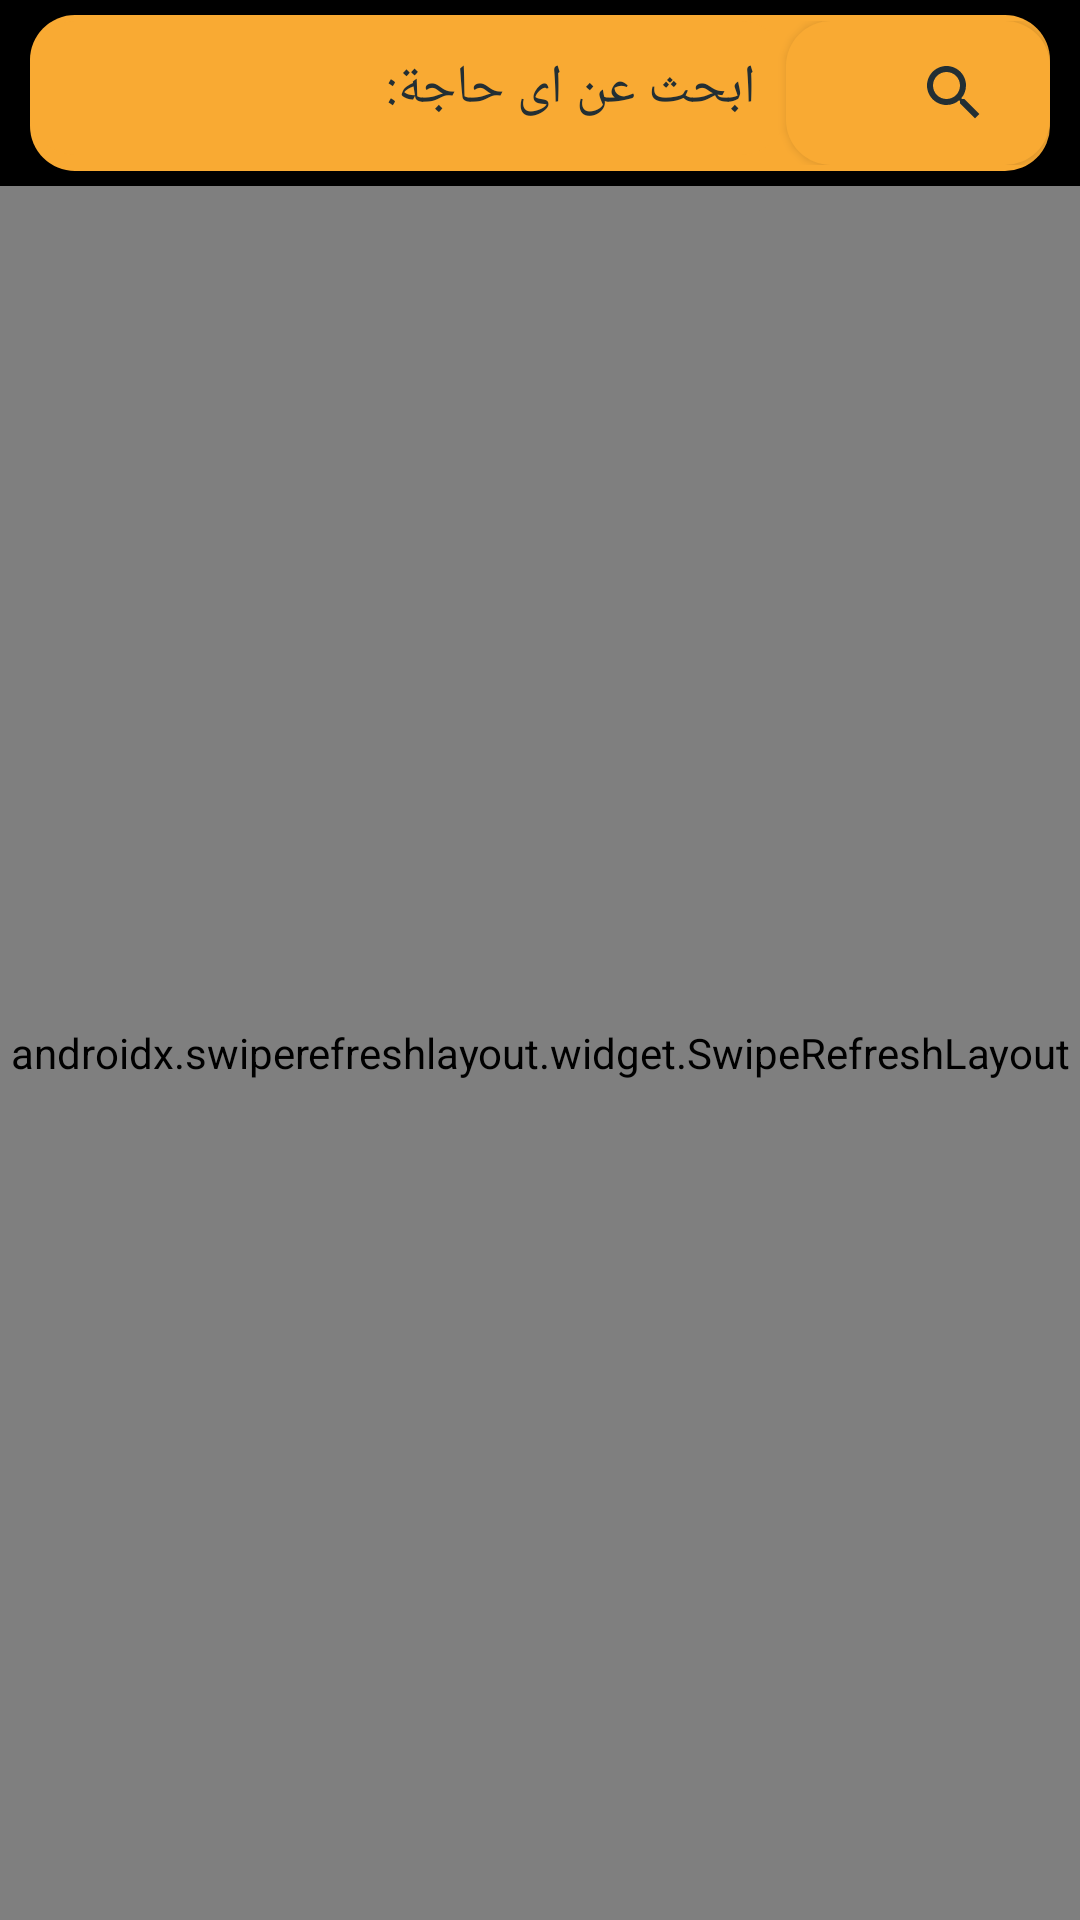

Reconstruct the res/layout file that produces this screen, plus the resources it refers to.
<!-- AndroidManifest.xml: application theme AppTheme -->
<!-- res/layout/activity_main.xml -->
<?xml version="1.0" encoding="utf-8"?>
<LinearLayout
    xmlns:android="http://schemas.android.com/apk/res/android"
    xmlns:app="http://schemas.android.com/apk/res-auto"
    xmlns:tools="http://schemas.android.com/tools"
    android:layout_width="match_parent"
    android:layout_height="match_parent"
    android:background="#000000"
    android:orientation="vertical"
    tools:context=".MainActivity">
    

    
    <GridLayout
        android:layout_width="match_parent"
        android:layout_height="wrap_content"
        android:paddingTop="2dp"
        android:paddingBottom="2dp"
        android:background="@drawable/black_background_gradient"

        android:layout_marginRight="10dp"
        android:layout_marginLeft="10dp"
        android:layout_marginTop="5dp"
        android:layout_marginBottom="5dp"
        android:columnCount="2"
        android:rowCount="2">

        <EditText
            android:layout_width="wrap_content"
            android:layout_height="wrap_content"
            android:background="@drawable/black_background_gradient"
            android:inputType="textPersonName"
            android:ems="10"
            android:padding="10dp"
            android:hint="ابحث عن اى حاجة:"
            android:textColorHint="#232F34"
            android:textColor="#232F34"
            android:layout_columnWeight="1"
            android:layout_column="0"
            android:layout_row="0"
            android:id="@+id/search_edit_text"/>

        <Button android:id="@+id/confirm_search_button"
            android:layout_width="wrap_content"
            android:layout_height="wrap_content"
            android:background="@drawable/black_background_gradient"
            android:drawableRight="@drawable/ic_search"
            android:paddingRight="20dp"
            android:layout_column="1"
            android:layout_row="0"
            />


    </GridLayout>




    <androidx.swiperefreshlayout.widget.SwipeRefreshLayout
        android:layout_width="match_parent"
        android:layout_height="match_parent"
        android:id="@+id/swipe_layout">


        <androidx.recyclerview.widget.RecyclerView
            android:layout_width="match_parent"
            android:layout_height="match_parent"
            android:layout_marginTop="2dp"
            android:id="@+id/recycler_view"/>

    </androidx.swiperefreshlayout.widget.SwipeRefreshLayout>



</LinearLayout>
<!-- resources referenced by this layout -->
<resources>
  <!-- drawable black_background_gradient (drawable) -->
  <?xml version="1.0" encoding="utf-8"?>
  <shape xmlns:android="http://schemas.android.com/apk/res/android">
  
      <solid android:color="#F9AA33"/>
      <corners android:radius="15dp"/>
  
  
  </shape>
  <!-- drawable ic_search (drawable) -->
  <vector android:height="24dp" android:tint="#232F34"
      android:viewportHeight="24.0" android:viewportWidth="24.0"
      android:width="24dp" xmlns:android="http://schemas.android.com/apk/res/android">
      <path android:fillColor="#FF000000" android:pathData="M15.5,14h-0.79l-0.28,-0.27C15.41,12.59 16,11.11 16,9.5 16,5.91 13.09,3 9.5,3S3,5.91 3,9.5 5.91,16 9.5,16c1.61,0 3.09,-0.59 4.23,-1.57l0.27,0.28v0.79l5,4.99L20.49,19l-4.99,-5zM9.5,14C7.01,14 5,11.99 5,9.5S7.01,5 9.5,5 14,7.01 14,9.5 11.99,14 9.5,14z"/>
  </vector>
  <style name="AppTheme" parent="Theme.AppCompat.Light.DarkActionBar">
          
          <item name="colorPrimary">@color/colorPrimary</item>
          <item name="colorPrimaryDark">@color/colorPrimaryDark</item>
          <item name="colorAccent">@color/colorAccent</item>
  
  
          <item name="android:itemBackground">#000000</item>
          <item name="android:textColor">#F9AA33</item>
  
  
  
  
  
  
  
  
      </style>
  <color name="colorPrimary">#151515</color>
  <color name="colorPrimaryDark">#000000</color>
  <color name="colorAccent">#F9AA33</color>
</resources>
